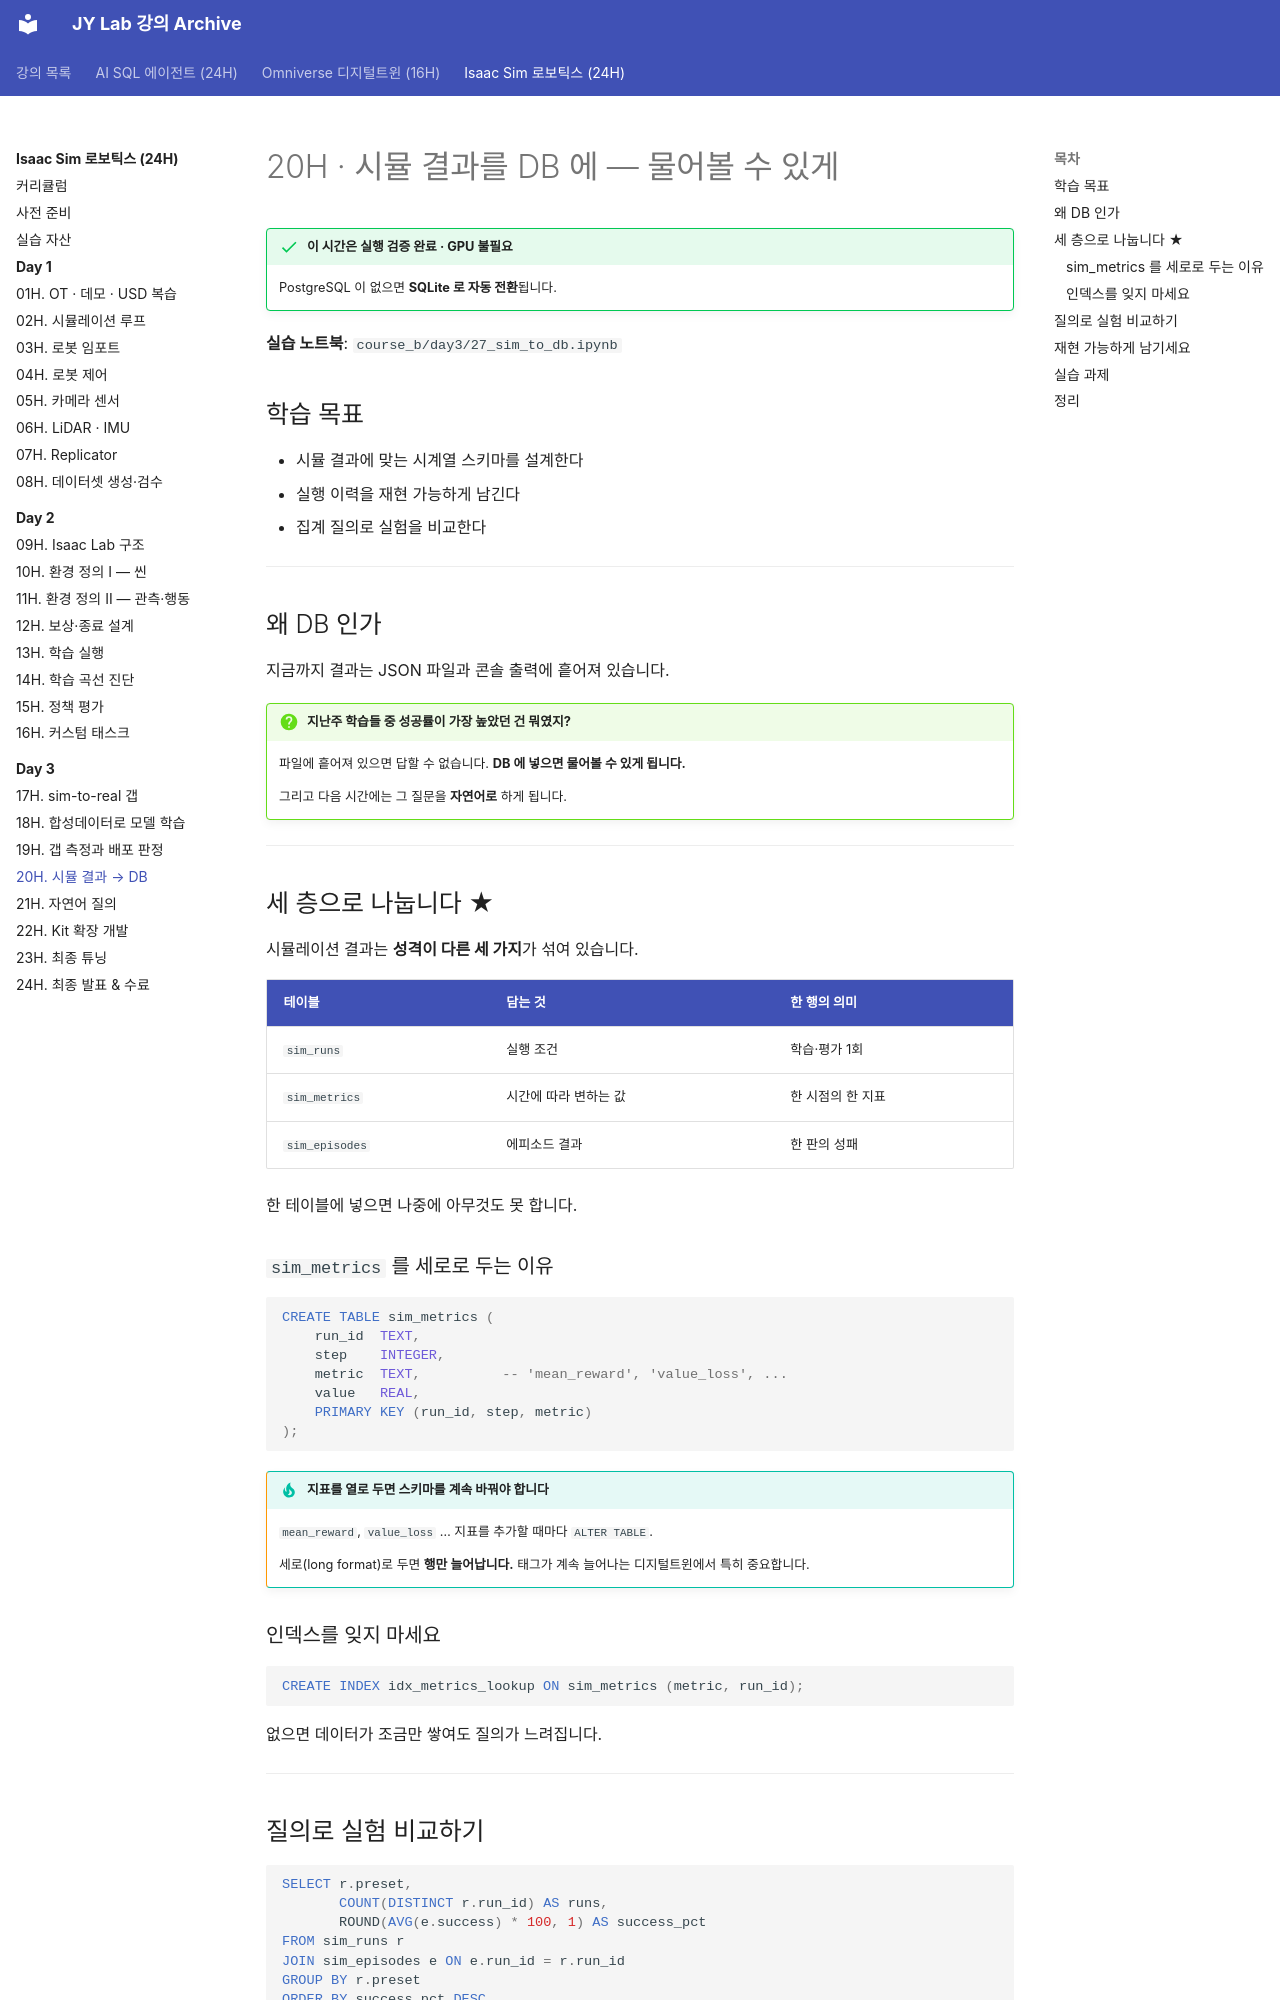

repository: siapapa/siapapa.github.io · page: courses/isaac-sim-robotics/day3/20-sim-to-db/index.html · generator: mkdocs

---
title: 20H · 시뮬 결과 → DB
---

# 20H · 시뮬 결과를 DB 에 — 물어볼 수 있게

!!! success "이 시간은 실행 검증 완료 · GPU 불필요"
    PostgreSQL 이 없으면 **SQLite 로 자동 전환**됩니다.

**실습 노트북**: `course_b/day3/27_sim_to_db.ipynb`

## 학습 목표

- 시뮬 결과에 맞는 시계열 스키마를 설계한다
- 실행 이력을 재현 가능하게 남긴다
- 집계 질의로 실험을 비교한다

---

## 왜 DB 인가

지금까지 결과는 JSON 파일과 콘솔 출력에 흩어져 있습니다.

!!! question "지난주 학습들 중 성공률이 가장 높았던 건 뭐였지?"
    파일에 흩어져 있으면 답할 수 없습니다.
    **DB 에 넣으면 물어볼 수 있게 됩니다.**

    그리고 다음 시간에는 그 질문을 **자연어로** 하게 됩니다.

---

## 세 층으로 나눕니다 ★

시뮬레이션 결과는 **성격이 다른 세 가지**가 섞여 있습니다.

| 테이블 | 담는 것 | 한 행의 의미 |
|---|---|---|
| `sim_runs` | 실행 조건 | 학습·평가 1회 |
| `sim_metrics` | 시간에 따라 변하는 값 | 한 시점의 한 지표 |
| `sim_episodes` | 에피소드 결과 | 한 판의 성패 |

한 테이블에 넣으면 나중에 아무것도 못 합니다.

### `sim_metrics` 를 세로로 두는 이유

```sql
CREATE TABLE sim_metrics (
    run_id  TEXT,
    step    INTEGER,
    metric  TEXT,          -- 'mean_reward', 'value_loss', ...
    value   REAL,
    PRIMARY KEY (run_id, step, metric)
);
```

!!! tip "지표를 열로 두면 스키마를 계속 바꿔야 합니다"
    `mean_reward`, `value_loss` … 지표를 추가할 때마다 `ALTER TABLE`.

    세로(long format)로 두면 **행만 늘어납니다.**
    태그가 계속 늘어나는 디지털트윈에서 특히 중요합니다.

### 인덱스를 잊지 마세요

```sql
CREATE INDEX idx_metrics_lookup ON sim_metrics (metric, run_id);
```

없으면 데이터가 조금만 쌓여도 질의가 느려집니다.

---
